Run: headless pygame with SDL's dummy video driver; simulated clock (each Clock.tick advances the game by its frame time, no real sleeping); random seed 0; keys injected as events and as key.get_pressed() state; no mouse input.
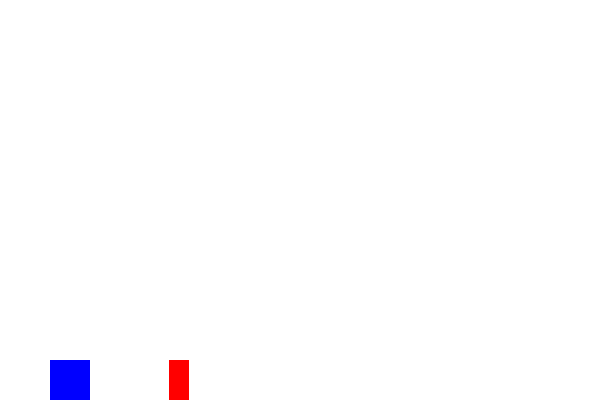
Frame 1 of 2 · flips 1–60 · no input
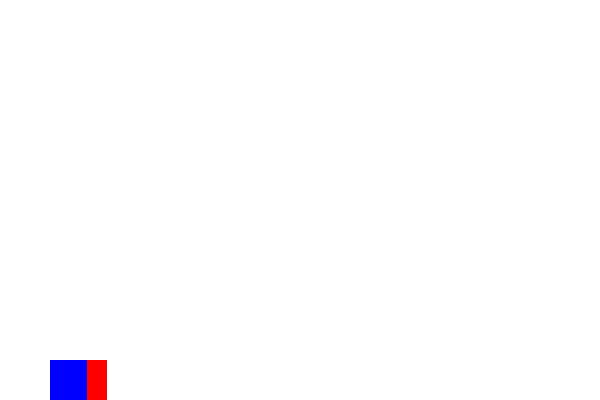
Frame 2 of 2 · flips 61–180 · tapped SPACE, RETURN · held RIGHT (→), D (game ended)

The pygame program that drew these frames:

# pip install pygame

import pygame
import sys

FPS = 60
MAX_WIDTH = 600
MAX_HEIGHT = 400

pygame.init()       # pygame 초기화
clock = pygame.time.Clock()     # clock 설정
screen = pygame.display.set_mode((MAX_WIDTH, MAX_HEIGHT))       # 스크린 설정 600*400

class Player():     # Player Class 생성
    def __init__(self, x, y) :      # 객체 생성 시 초기화
        self.x = x
        self.y = y
        self.isJump = False
        self.jumpCount = 10
        
    def draw(self) :        # 파란색 네모 40*40 사이즈 생성
        return pygame.draw.rect(screen, (0, 0, 255), (self.x, self.y, 40, 40))
    
    def jump(self) :        # Player 점프 구현
        if self.isJump:
            if self.jumpCount >= -10 :
                neg = 1
                if self.jumpCount < 0 :
                    neg = -1
                self.y -= self.jumpCount**2 * 0.7 * neg
                self.jumpCount -= 1
            else :
                self.isJump = False
                self.jumpCount = 10

class Enemy():      # Enemy Class 생성
    def __init__(self, x, y) :
        self.x = x
        self.y = y
        
    def draw(self):
        return pygame.draw.rect(screen, (255, 0, 0), (self.x, self.y, 20, 40))
    
    def move(self, speed):      # 오른쪽 끝에서 왼쪽으로 이동하는 함수
        self.x = self.x - speed
        if self.x <= 0:
            self.x = MAX_WIDTH
                
player = Player(50, MAX_HEIGHT - 40)        # player로 객체 생성
enemy = Enemy(MAX_WIDTH, MAX_HEIGHT -40)        # Enemy 객체 생성

def main():
    
    speed = 7       # Enemy 최초 speed 7
    
    while True:
        for event in pygame.event.get():        # pygame의 event 불러오기
            if event.type == pygame.QUIT:       # X 버튼을 누르면 종료
                pygame.quit()
                sys.exit()
            if event.type == pygame.KEYDOWN:        
                if event.key == pygame.K_SPACE:
                    player.isJump = True        # spacebar를 누르면 player 점프
                    
        clock.tick(FPS)     # 위에 설정된 FPS로 동작
        screen.fill((255, 255, 255))
        
        player_rect = player.draw()
        player.jump()
        
        enemy_rect = enemy.draw()
        enemy.move(speed)
        speed = speed + 0.01        # 속도 0.01씩 빨라짐
        
        if player_rect.colliderect(enemy_rect) :        # 충돌하면 종료
            print("충돌")
            pygame.quit()
            sys.exit()
        
        pygame.display.update()     # 적용된 함수들 업데이트
        
if __name__ == "__main__" :
    main()
